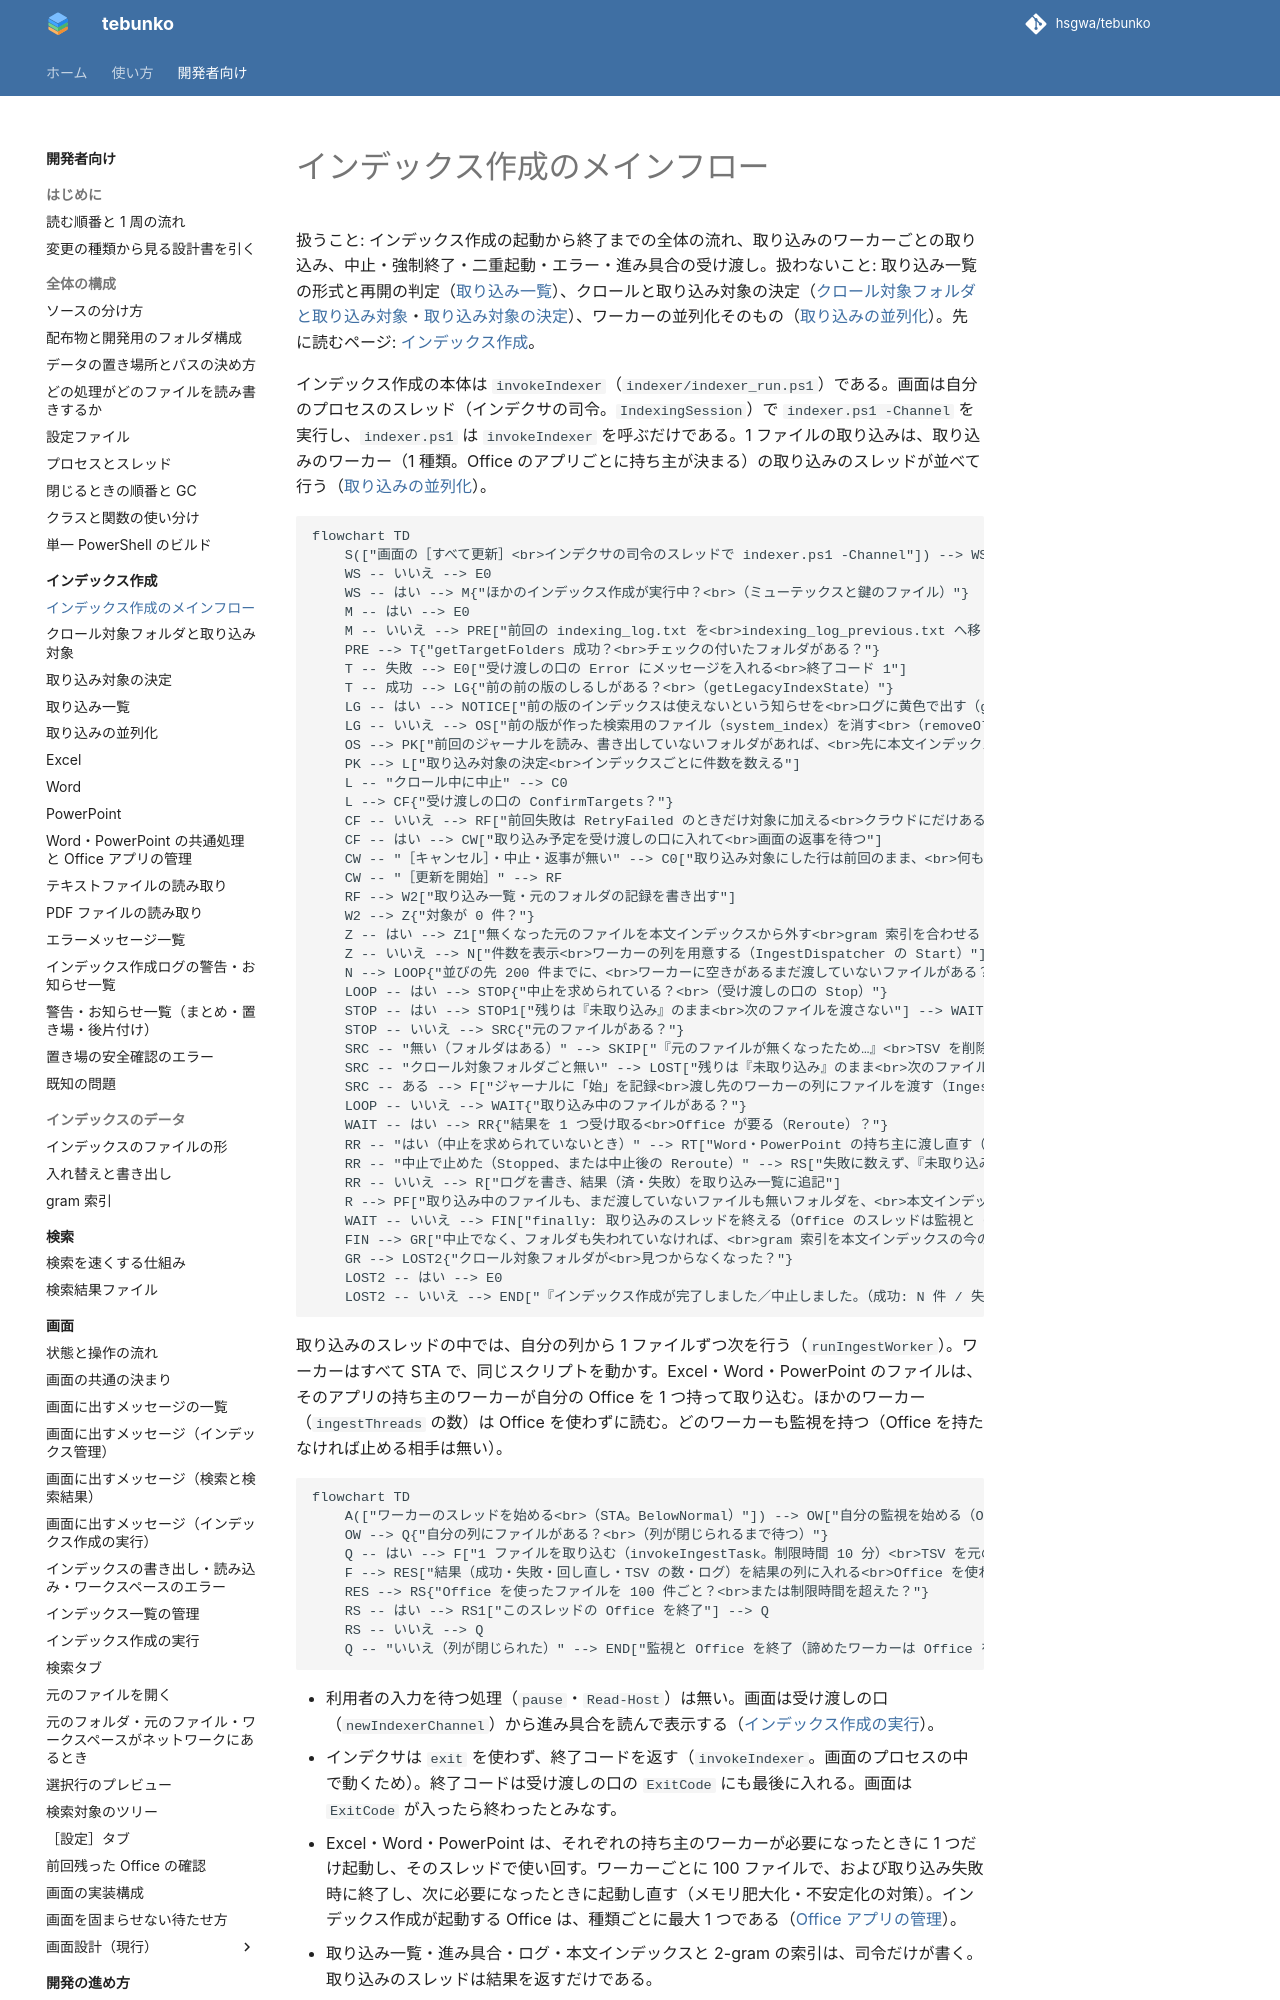

repository: hsgwa/tebunko · page: design/indexing/flow/index.html · generator: mkdocs

# インデックス作成のメインフロー

扱うこと: インデックス作成の起動から終了までの全体の流れ、取り込みのワーカーごとの取り込み、中止・強制終了・二重起動・エラー・進み具合の受け渡し。扱わないこと: 取り込み一覧の形式と再開の判定（[取り込み一覧](ingest-list.md)）、クロールと取り込み対象の決定（[クロール対象フォルダと取り込み対象](crawl.md)・[取り込み対象の決定](target-decision.md)）、ワーカーの並列化そのもの（[取り込みの並列化](parallel.md)）。先に読むページ: [インデックス作成](index.md)。

インデックス作成の本体は `invokeIndexer`（`indexer/indexer_run.ps1`）である。画面は自分のプロセスのスレッド（インデクサの司令。`IndexingSession`）で `indexer.ps1 -Channel` を実行し、`indexer.ps1` は `invokeIndexer` を呼ぶだけである。1 ファイルの取り込みは、取り込みのワーカー（1 種類。Office のアプリごとに持ち主が決まる）の取り込みのスレッドが並べて行う（[取り込みの並列化](parallel.md)）。

```mermaid
flowchart TD
    S(["画面の［すべて更新］<br>インデクサの司令のスレッドで indexer.ps1 -Channel"]) --> WS{"ワークスペースを使える？<br>（getWorkspaceBlockMessage）"}
    WS -- いいえ --> E0
    WS -- はい --> M{"ほかのインデックス作成が実行中？<br>（ミューテックスと鍵のファイル）"}
    M -- はい --> E0
    M -- いいえ --> PRE["前回の indexing_log.txt を<br>indexing_log_previous.txt へ移し、<br>indexing_log.txt を開いて版と環境の見出しを書く"]
    PRE --> T{"getTargetFolders 成功？<br>チェックの付いたフォルダがある？"}
    T -- 失敗 --> E0["受け渡しの口の Error にメッセージを入れる<br>終了コード 1"]
    T -- 成功 --> LG{"前の前の版のしるしがある？<br>（getLegacyIndexState）"}
    LG -- はい --> NOTICE["前の版のインデックスは使えないという知らせを<br>ログに黄色で出す（getLegacyIndexMessage）"] --> OS
    LG -- いいえ --> OS["前の版が作った検索用のファイル（system_index）を消す<br>（removeOldSystemIndex。消せなくてもログに黄色で出して続ける）"]
    OS --> PK["前回のジャーナルを読み、書き出していないフォルダがあれば、<br>先に本文インデックスに書き出す（recoverIngestJournal。書き出せなければ次の回へ「未」で持ち越す）"]
    PK --> L["取り込み対象の決定<br>インデックスごとに件数を数える"]
    L -- "クロール中に中止" --> C0
    L --> CF{"受け渡しの口の ConfirmTargets？"}
    CF -- いいえ --> RF["前回失敗は RetryFailed のときだけ対象に加える<br>クラウドにだけあるファイルは、設定 cloudFiles が download のときだけ対象に加える"]
    CF -- はい --> CW["取り込み予定を受け渡しの口に入れて<br>画面の返事を待つ"]
    CW -- "［キャンセル］・中止・返事が無い" --> C0["取り込み対象にした行は前回のまま、<br>何も消さず、取り込み一覧は前回のまま書き直す<br>終了コード 2"]
    CW -- "［更新を開始］" --> RF
    RF --> W2["取り込み一覧・元のフォルダの記録を書き出す"]
    W2 --> Z{"対象が 0 件？"}
    Z -- はい --> Z1["無くなった元のファイルを本文インデックスから外す<br>gram 索引を合わせる（updateGramIndexesOfRound）<br>『取り込みが必要なファイルはありません。』<br>終了コード 0"]
    Z -- いいえ --> N["件数を表示<br>ワーカーの列を用意する（IngestDispatcher の Start）"]
    N --> LOOP{"並びの先 200 件までに、<br>ワーカーに空きがあるまだ渡していないファイルがある？<br>（getIngestApp・selectIngestWorker）"}
    LOOP -- はい --> STOP{"中止を求められている？<br>（受け渡しの口の Stop）"}
    STOP -- はい --> STOP1["残りは『未取り込み』のまま<br>次のファイルを渡さない"] --> WAIT
    STOP -- いいえ --> SRC{"元のファイルがある？"}
    SRC -- "無い（フォルダはある）" --> SKIP["『元のファイルが無くなったため…』<br>TSV を削除して一覧から除く<br>（本文インデックスからも外す）"] --> LOOP
    SRC -- "クロール対象フォルダごと無い" --> LOST["残りは『未取り込み』のまま<br>次のファイルを渡さない"] --> WAIT
    SRC -- ある --> F["ジャーナルに「始」を記録<br>渡し先のワーカーの列にファイルを渡す（IngestDispatcher の Submit）<br>ワーカーのスレッドが無ければ始める"] --> LOOP
    LOOP -- いいえ --> WAIT{"取り込み中のファイルがある？"}
    WAIT -- はい --> RR{"結果を 1 つ受け取る<br>Office が要る（Reroute）？"}
    RR -- "はい（中止を求められていないとき）" --> RT["Word・PowerPoint の持ち主に渡し直す（getRerouteApp）<br>取り込み中のまま"] --> LOOP
    RR -- "中止で止めた（Stopped、または中止後の Reroute）" --> RS["失敗に数えず、『未取り込み』のまま<br>今の行を取り込み一覧に追記<br>以後、次のファイルを渡さない"] --> LOOP
    RR -- いいえ --> R["ログを書き、結果（済・失敗）を取り込み一覧に追記"]
    R --> PF["取り込み中のファイルも、まだ渡していないファイルも無いフォルダを、<br>本文インデックスに書き出す（flushPending → publishIndexFolders。前後で pending_remove.tsv を書く）"] --> LOOP
    WAIT -- いいえ --> FIN["finally: 取り込みのスレッドを終える（Office のスレッドは監視と Office を終了）<br>作業領域を空にする<br>書き出し待ちのフォルダを本文インデックスに書き出す（書き出すたびに「出」を記録）<br>取り込み一覧を 1 ファイル 1 行に書き直す<br>ジャーナルに「終」を記録"]
    FIN --> GR["中止でなく、フォルダも失われていなければ、<br>gram 索引を本文インデックスの今の状態に合わせる（updateGramIndexesOfRound。<br>作れなくてもログに黄色で出して続ける）"]
    GR --> LOST2{"クロール対象フォルダが<br>見つからなくなった？"}
    LOST2 -- はい --> E0
    LOST2 -- いいえ --> END["『インデックス作成が完了しました／中止しました。（成功: N 件 / 失敗: M 件）』<br>失敗があれば失敗したファイルと原因の一覧を表示<br>終了コード 0（中止は 2）"]
```
